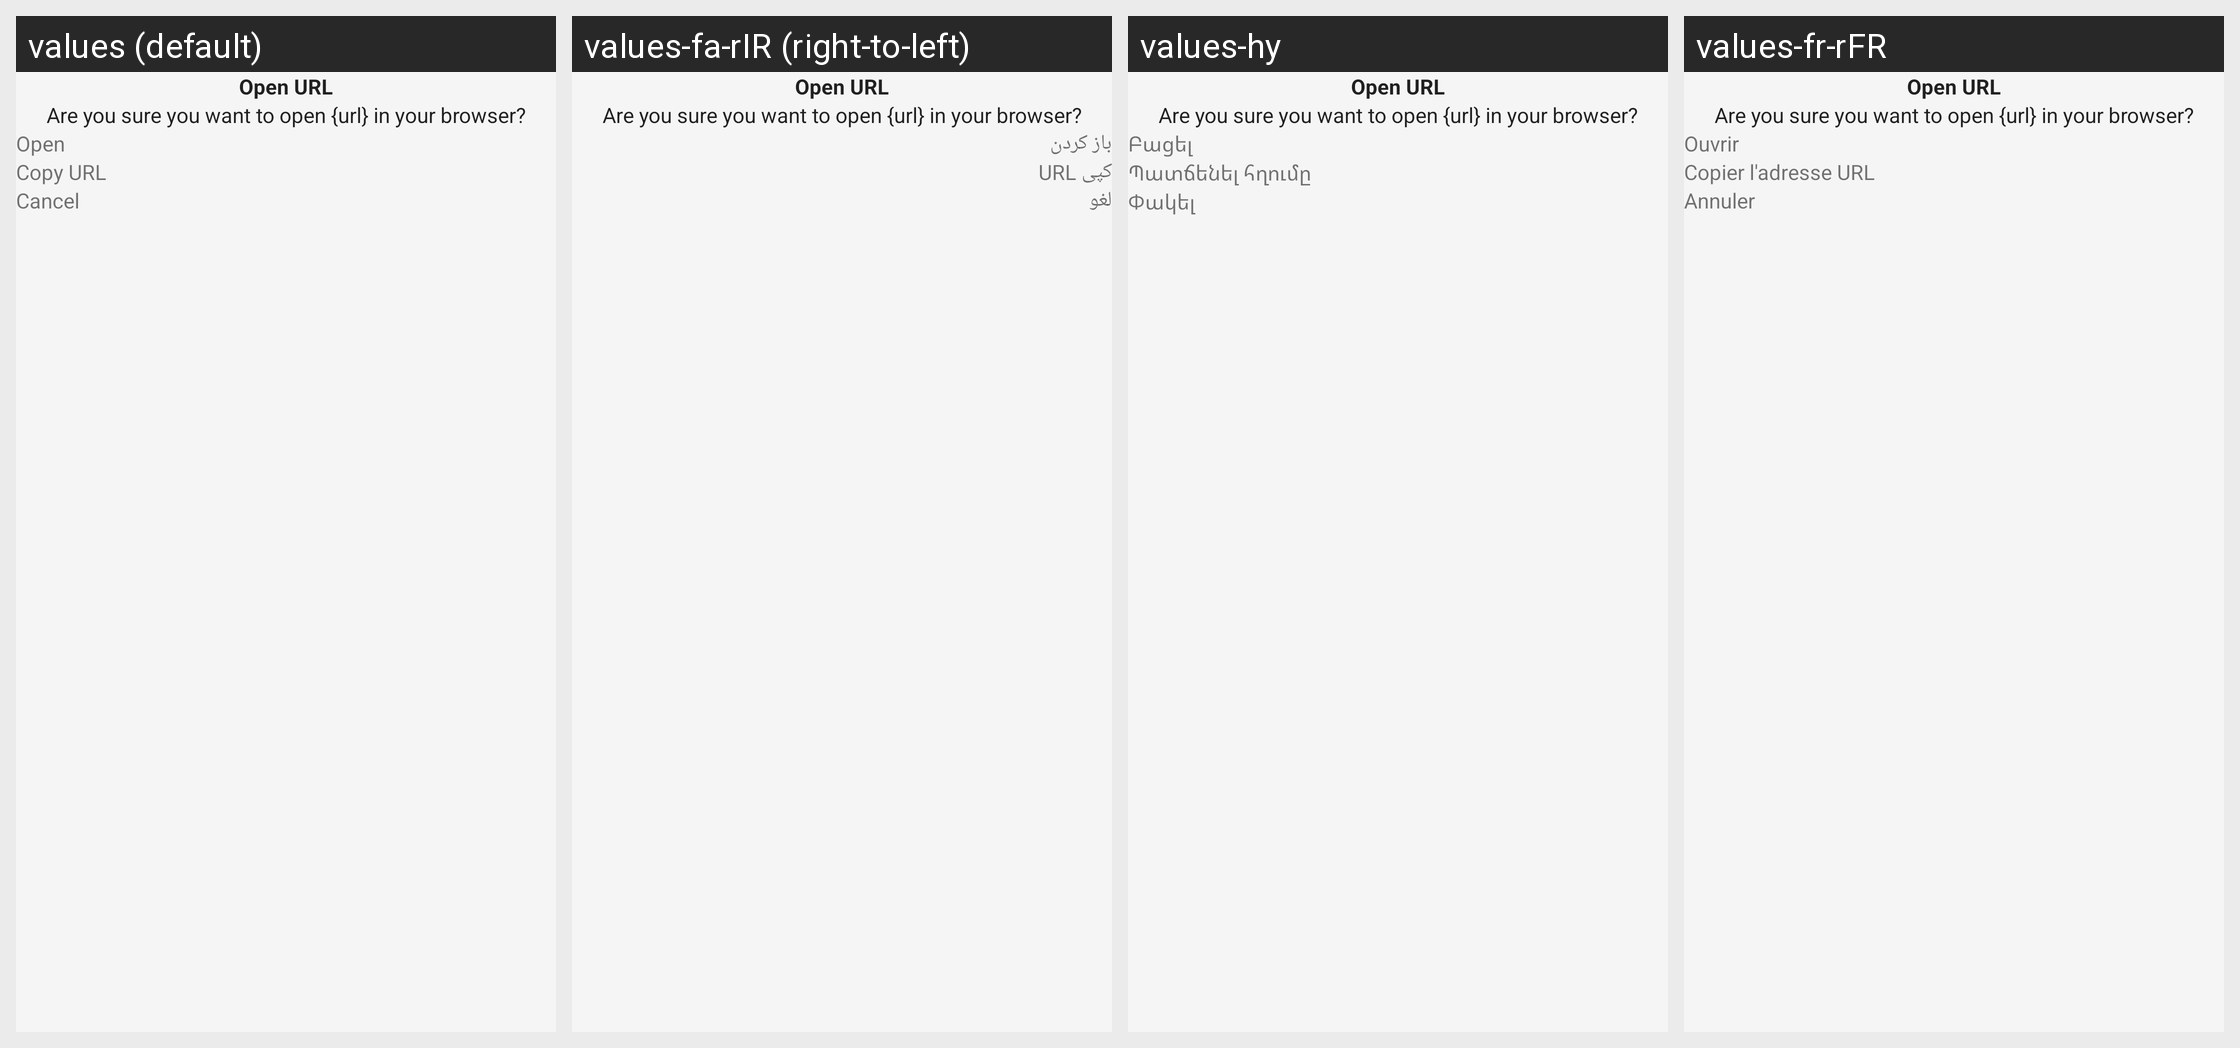

The Android screen above is rendered under several locales of the same app. Produce the string resources it draws, with the default and per-locale values.
Android screen res/layout/fragment_modal_url_bottom_sheet.xml rendered under 4 locales, left to right: values (default), values-fa-rIR (right-to-left), values-hy, values-fr-rFR. Device: Nexus 5 (rendered at 1080×1920; each locale shown at half size, 540×960, under a caption strip naming it); theme Theme.Session.DayNight.
Other locales in the repository, not shown: values-af, values-af-rZA, values-ar, values-ar-rSA, values-az, values-az-rAZ, values-bal, values-bal-rBA, values-be-rBY, values-bg, values-bg-rBG, values-ca, values-ca-rES, values-cs, values-cs-rCZ, values-cy, values-cy-rGB, values-da, values-da-rDK, values-de, values-de-rDE, values-el, values-el-rGR, values-eo, values-eo-rUY, values-es, values-es-rES, values-et, values-et-rEE, values-fa, values-fi, values-fi-rFI, values-fr, values-gl, values-gl-rES, values-ha, values-ha-rHG, values-hi, values-hi-rIN, values-hu, values-hu-rHU, values-hy-rAM, values-in, values-in-rID, values-it, values-it-rIT, values-iw, values-iw-rIL, values-ja, values-ja-rJP, values-km, values-km-rKH, values-kn, values-kn-rIN, values-ko, values-ko-rKR, values-lt, values-lt-rLT, values-lv, values-lv-rLV, values-mk, values-mk-rMK, values-nb, values-nb-rNO, values-nl, values-nl-rNL, values-nn, values-nn-rNO, values-ny, values-ny-rMW, values-pl, values-pl-rPL, values-pt, values-pt-rBR, values-pt-rPT, values-ro, values-ro-rRO, values-ru, values-ru-rRU, values-si, values-si-rLK, values-sk, values-sk-rSK, values-sq, values-sq-rAL, values-sr, values-sr-rSP, values-sv, values-sv-rSE, values-sw, values-sw-rKE, values-ta, values-ta-rIN, values-te, values-te-rIN, values-th, values-th-rTH, values-tr, values-tr-rTR, values-uk, values-uk-rUA, values-ur, values-ur-rIN, values-vi, values-vi-rVN, values-xh, values-xh-rZA, values-zh, values-zh-rCN, values-zh-rTW.
Strings drawn on this screen, with the default value and each locale's value (text and hints the layout hard-codes, and strings that could not be matched under every locale, appear in the picture but are not listed):

urlOpen
  values: Open URL
  values-fa-rIR: Open URL  [not translated; the default value is used]
  values-hy: Open URL  [not translated; the default value is used]
  values-fr-rFR: Open URL  [not translated; the default value is used]

urlOpenDescription
  values: Are you sure you want to open {url} in your browser?
  values-fa-rIR: Are you sure you want to open {url} in your browser?  [not translated; the default value is used]
  values-hy: Are you sure you want to open {url} in your browser?  [not translated; the default value is used]
  values-fr-rFR: Are you sure you want to open {url} in your browser?  [not translated; the default value is used]

open
  values: Open
  values-fa-rIR: باز کردن
  values-hy: Բացել
  values-fr-rFR: Ouvrir

urlCopy
  values: Copy URL
  values-fa-rIR: کپی URL
  values-hy: Պատճենել հղումը
  values-fr-rFR: Copier l'adresse URL

cancel
  values: Cancel
  values-fa-rIR: لغو
  values-hy: Փակել
  values-fr-rFR: Annuler
